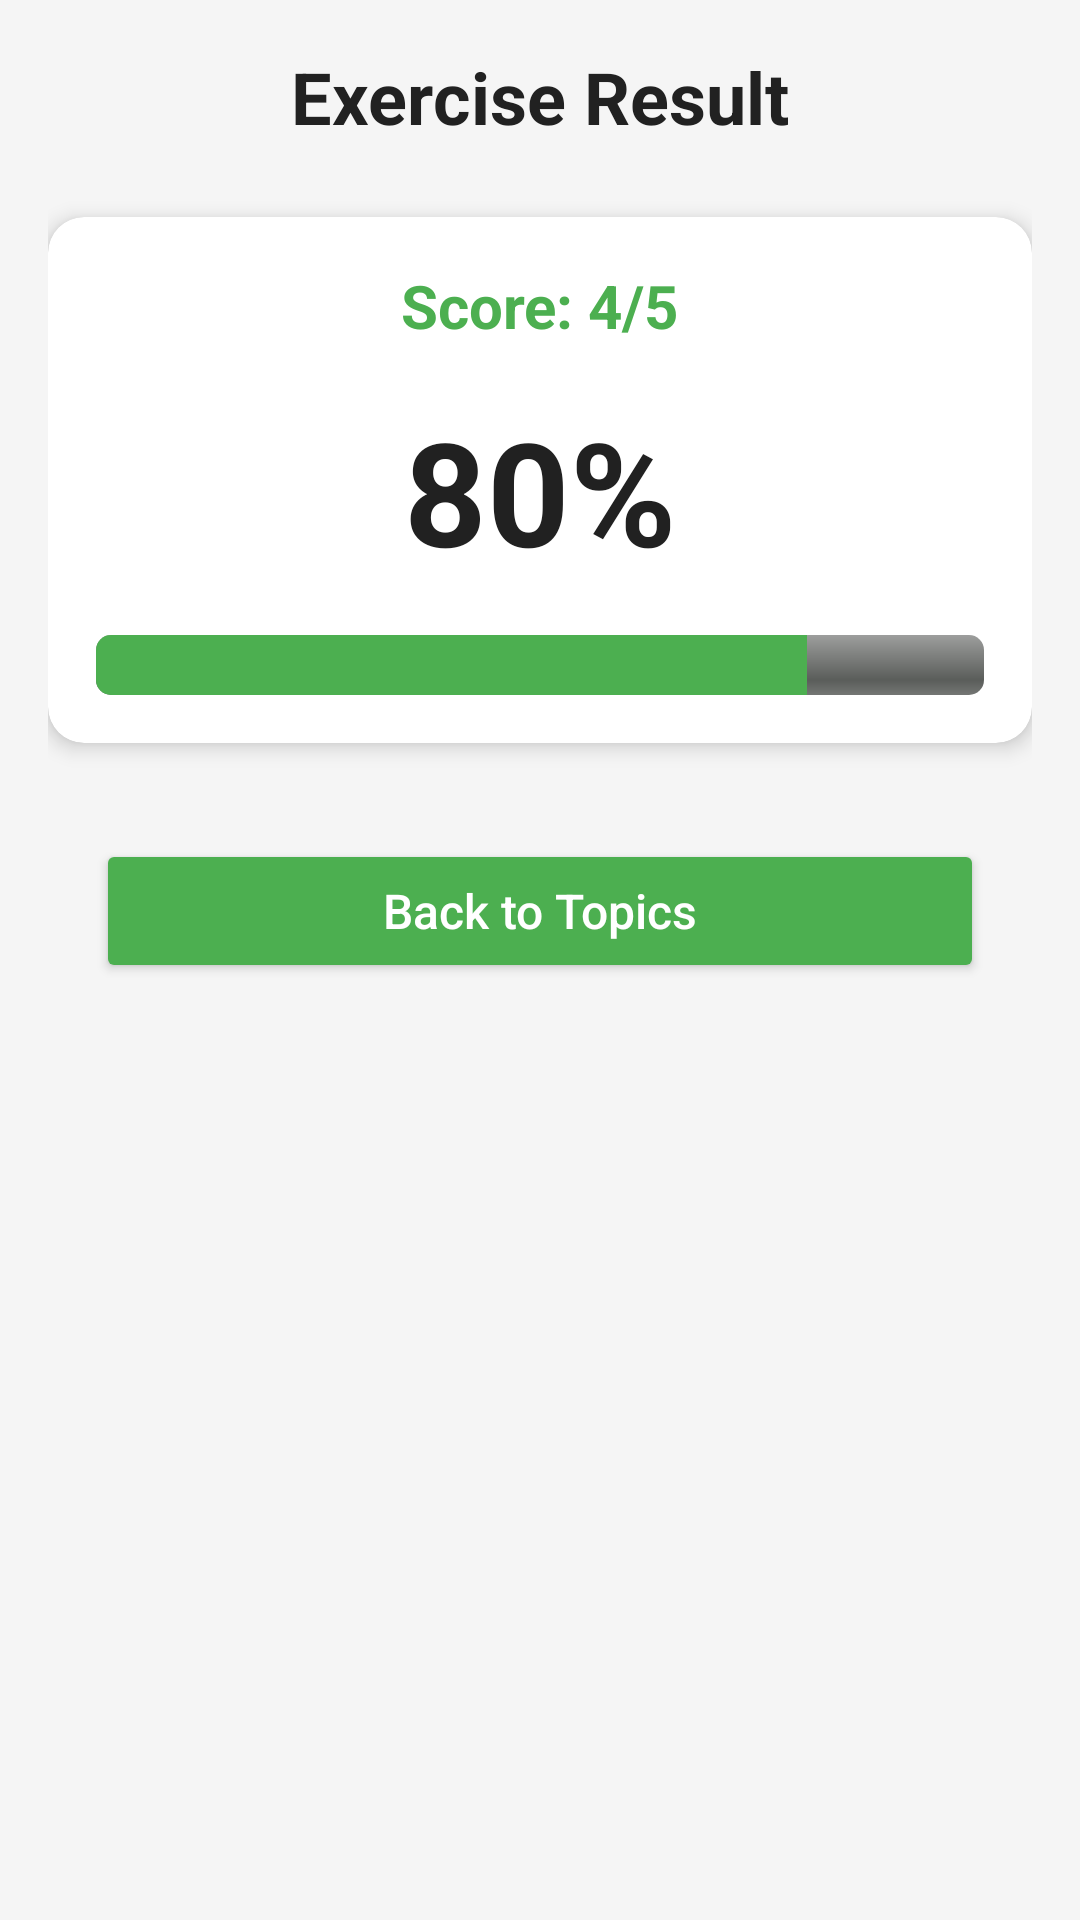

Produce the Android XML layout that renders to this screen, including the resource entries it uses.
<!-- AndroidManifest.xml: application theme Theme.EnglishELearning -->
<!-- res/layout/activity_result.xml -->
<?xml version="1.0" encoding="utf-8"?>
<androidx.constraintlayout.widget.ConstraintLayout
    xmlns:android="http://schemas.android.com/apk/res/android"
    xmlns:app="http://schemas.android.com/apk/res-auto"
    android:layout_width="match_parent"
    android:layout_height="match_parent"
    android:background="#F5F5F5"
    android:padding="16dp">

    
    <TextView
        android:id="@+id/resultTitle"
        android:layout_width="wrap_content"
        android:layout_height="wrap_content"
        android:text="Exercise Result"
        android:textSize="24sp"
        android:textStyle="bold"
        android:textColor="#212121"
        app:layout_constraintTop_toTopOf="parent"
        app:layout_constraintStart_toStartOf="parent"
        app:layout_constraintEnd_toEndOf="parent"/>

    
    <androidx.cardview.widget.CardView
        android:id="@+id/resultCard"
        android:layout_width="0dp"
        android:layout_height="wrap_content"
        android:layout_marginTop="24dp"
        app:cardCornerRadius="12dp"
        app:cardElevation="4dp"
        app:cardBackgroundColor="#FFFFFF"
        app:layout_constraintTop_toBottomOf="@id/resultTitle"
        app:layout_constraintStart_toStartOf="parent"
        app:layout_constraintEnd_toEndOf="parent">

        <LinearLayout
            android:layout_width="match_parent"
            android:layout_height="wrap_content"
            android:orientation="vertical"
            android:padding="16dp"
            android:gravity="center">

            
            <TextView
                android:id="@+id/scoreText"
                android:layout_width="wrap_content"
                android:layout_height="wrap_content"
                android:text="Score: 4/5"
                android:textSize="20sp"
                android:textStyle="bold"
                android:textColor="#4CAF50"/>

            
            <TextView
                android:id="@+id/percentageText"
                android:layout_width="wrap_content"
                android:layout_height="wrap_content"
                android:text="80%"
                android:textSize="48sp"
                android:textStyle="bold"
                android:textColor="#212121"
                android:layout_marginTop="16dp"/>

            
            <ProgressBar
                android:id="@+id/resultProgressBar"
                style="@android:style/Widget.ProgressBar.Horizontal"
                android:layout_width="match_parent"
                android:layout_height="wrap_content"
                android:layout_marginTop="16dp"
                android:max="100"
                android:progress="80"
                android:progressTint="#4CAF50"/>
        </LinearLayout>
    </androidx.cardview.widget.CardView>

    
    <Button
        android:id="@+id/backToTopicsButton"
        android:layout_width="0dp"
        android:layout_height="wrap_content"
        android:text="Back to Topics"
        android:textSize="16sp"
        android:textAllCaps="false"
        android:backgroundTint="#4CAF50"
        android:textColor="#FFFFFF"
        android:layout_marginHorizontal="16dp"
        android:layout_marginTop="32dp"
        app:layout_constraintTop_toBottomOf="@id/resultCard"
        app:layout_constraintStart_toStartOf="parent"
        app:layout_constraintEnd_toEndOf="parent"/>

</androidx.constraintlayout.widget.ConstraintLayout>
<!-- resources referenced by this layout -->
<resources>
  <style name="Theme.EnglishELearning" parent="Base.Theme.EnglishELearning" />
  <style name="Base.Theme.EnglishELearning" parent="Theme.Material3.DayNight.NoActionBar">
          
          
      </style>
</resources>
